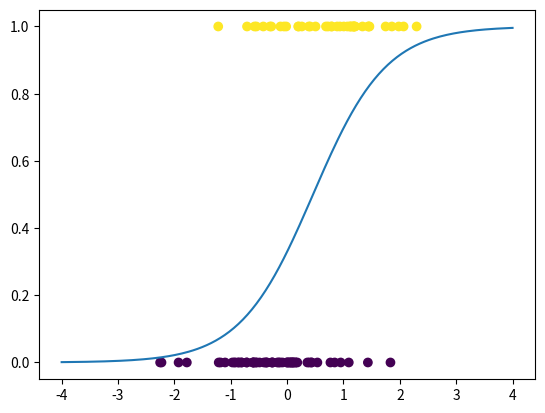

This figure's Python source:
import numpy as np
from numpy import reshape

class LogLikelihood:
    
    def __init__(self):
        # Initialize self.w as None, it will hold the transformation function matrix 
        self.w = None
    
    """
    Train the logistic regression model using the given training data.
    
    Parameters:
        x_data: input x training data for the model
        y_data: result y training data for the model
        learning_rate: learning rate for regression model
        num_iterations: number of iterations to cycle through
    
    Returns:
        The new self.w matrix.
    """
    def train(self, x_data, y_data, learning_rate=0.01, num_iterations=1000):
        # Get the length of the input data
        n = len(x_data)
        # Add a column of ones to x_data and reshape y_data
        x = np.hstack((np.ones((n, 1)), x_data.reshape(n, 1)))
        y = y_data.reshape(n, 1)
        # Initialize the transformation function matrix as zeros
        self.w = np.zeros((2, 1))
        
        # Iterate through the number of iterations specified
        for i in range(num_iterations):
            # Calculate the predicted output using sigmoid function
            y_pred = self._sigmoid(np.dot(x, self.w))
            # Calculate the difference between predicted and actual output
            error = y - y_pred
            # Calculate the gradient using the dot product of transposed input data and error
            gradient = np.dot(x.T, error)
            # Update the transformation function matrix using the learning rate and gradient
            self.w += learning_rate * gradient
            
        return self.w
    
    """
    Use the trained model to predict the result y for the given input x data.
    
    Parameters:
        x_test: input x test data to predict y results
    
    Returns:
        The predicted y values.
    """
    def predict(self, x_test):
        n = len(x_test)
        x = np.hstack((np.ones((n, 1)), x_test.reshape(n, 1)))
        y_pred = self._sigmoid(np.dot(x, self.w))
        return y_pred.flatten()
    
    """
    Calculate the log-likelihood of the logistic regression model using the given training data.
    
    Parameters:
        x_data: input x training data for the model
        y_data: result y training data for the model
    
    Returns:
        The log-likelihood of the model.
    """
    def log_likelihood(self, x_data, y_data):
        n = len(x_data)
        # Add a column of ones to x_data and reshape y_data
        x = np.hstack((np.ones((n, 1)), x_data.reshape(n, 1)))
        y = y_data.reshape(n, 1)
        # Calculate the predicted output using sigmoid function
        y_pred = self._sigmoid(np.dot(x, self.w))
        # Calculate the log-likelihood using the formula
        ll = np.sum(y * np.log(y_pred) + (1 - y) * np.log(1 - y_pred))
        return ll
    
    """
    Sigmoid function to be used in calculating the predicted output.
    
    Parameters:
        z: the input value for the sigmoid function
    
    Returns:
        The sigmoid value of the input.
    """
    def _sigmoid(self, z):
        return 1 / (1 + np.exp(-z))
    
    
#For testing purposes
import matplotlib.pyplot as plt

# Define the input x data and result y data
x_data = np.random.normal(size=100)
y_data = np.random.binomial(1, 1 / (1 + np.exp(-(1.5 * x_data - 0.5))), size=100)

# Train the logistic regression model
ll = LogLikelihood()
ll.train(x_data, y_data)

# Define the test x data to predict y values
x_test = np.linspace(-4, 4, 200)

# Use the trained model to predict the result y values
y_pred = ll.predict(x_test)
print(y_pred)

# Plot the input data points and the predicted line
plt.scatter(x_data, y_data, c=y_data)
plt.plot(x_test, y_pred)
plt.show()










